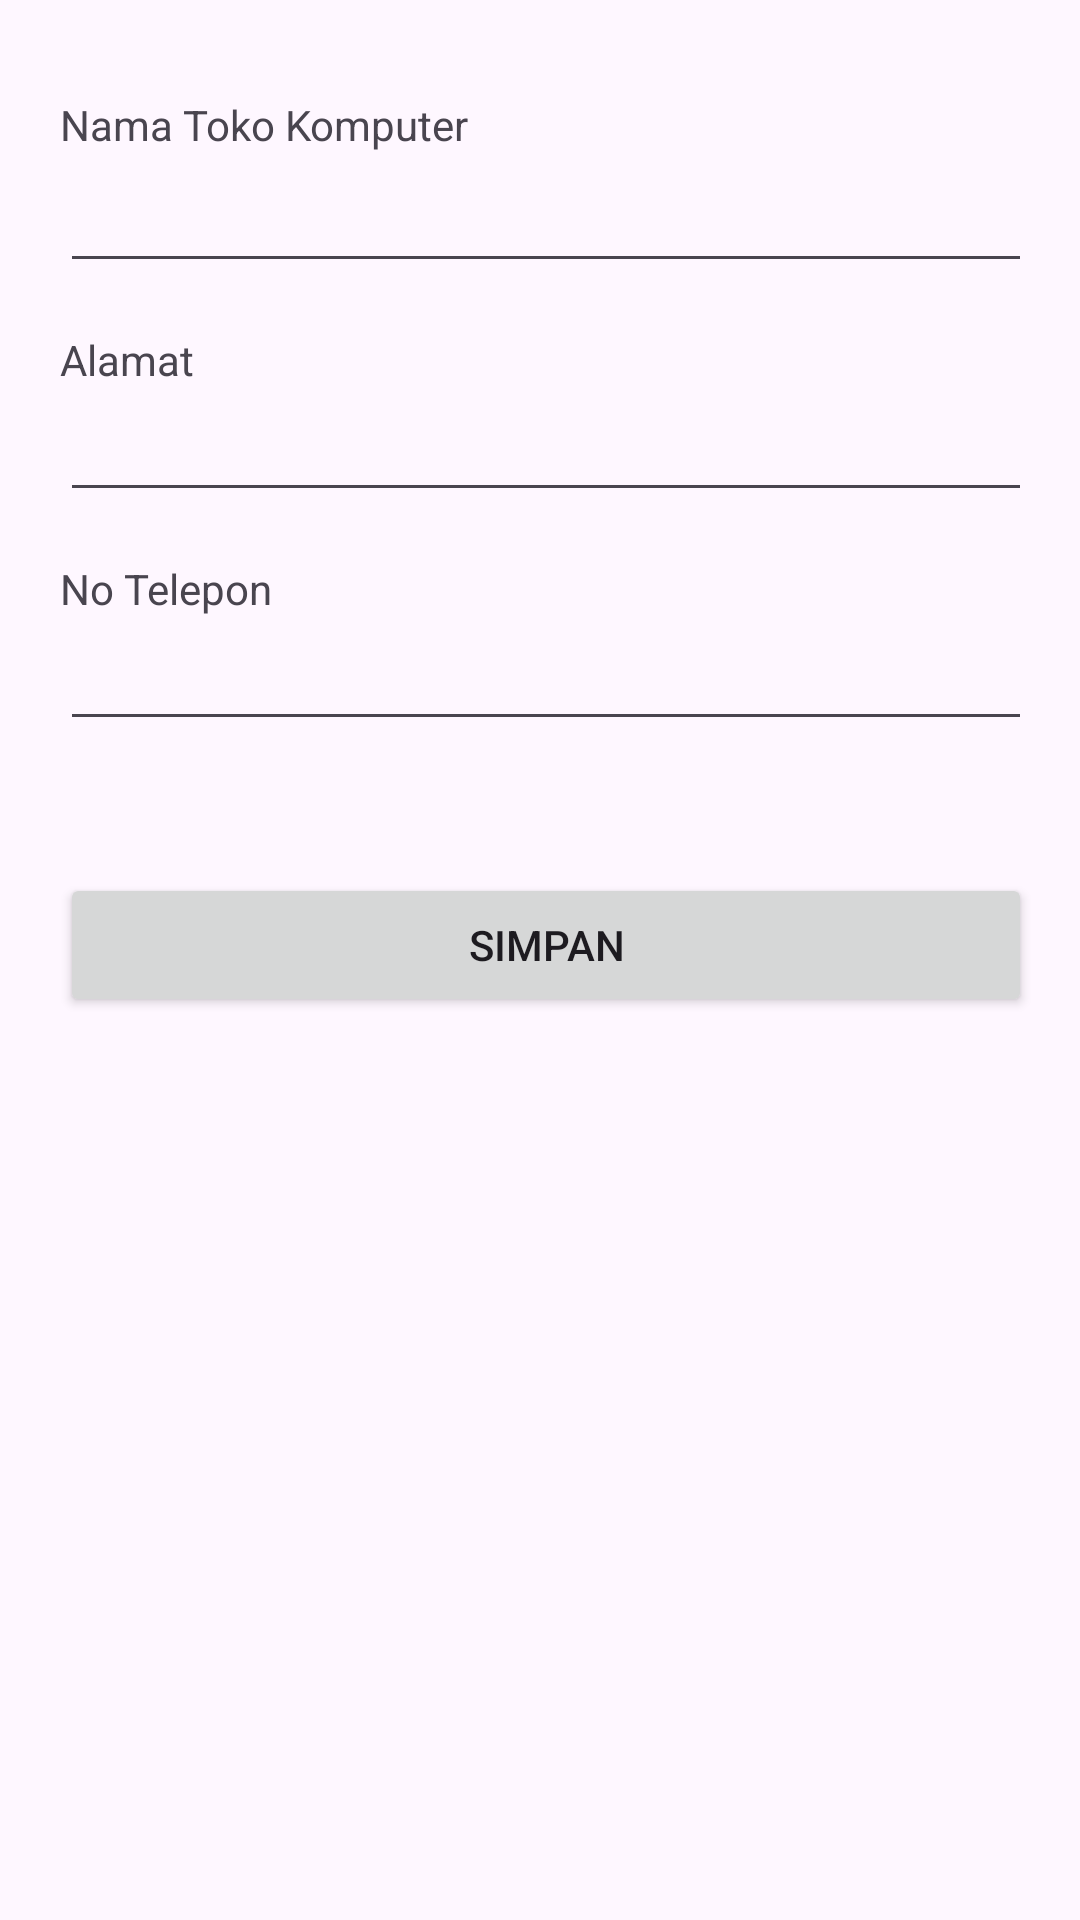

Reconstruct the res/layout file that produces this screen, plus the resources it refers to.
<!-- AndroidManifest.xml: application theme Theme.TokoKomputer -->
<!-- res/layout/fragment_second.xml -->
<?xml version="1.0" encoding="utf-8"?>
 <androidx.core.widget.NestedScrollView xmlns:android="http://schemas.android.com/apk/res/android"
    xmlns:app="http://schemas.android.com/apk/res-auto"
    xmlns:tools="http://schemas.android.com/tools"
    android:layout_width="match_parent"
    android:layout_height="match_parent"
    tools:context=".ui.SecondFragment">

    <androidx.constraintlayout.widget.ConstraintLayout
        android:layout_width="match_parent"
        android:layout_height="match_parent"
        android:padding="16dp">

        <TextView
            android:id="@+id/nameTextView"
            android:layout_width="138dp"
            android:layout_height="21dp"
            android:layout_marginStart="4dp"
            android:layout_marginTop="16dp"
            android:text="Nama Toko Komputer"
            app:layout_constraintStart_toStartOf="parent"
            app:layout_constraintTop_toTopOf="parent" />

        <EditText
            android:id="@+id/nameEditText"
            android:layout_width="0dp"
            android:layout_height="wrap_content"
            android:ems="10"
            android:inputType="text"
            app:layout_constraintEnd_toEndOf="parent"
            app:layout_constraintHorizontal_bias="0.0"
            app:layout_constraintStart_toStartOf="@+id/nameTextView"
            app:layout_constraintTop_toBottomOf="@+id/nameTextView" />

        <TextView
            android:id="@+id/addressTextView"
            android:layout_width="0dp"
            android:layout_height="wrap_content"
            android:layout_marginTop="16dp"
            android:text="Alamat"
            app:layout_constraintEnd_toEndOf="@+id/nameEditText"
            app:layout_constraintStart_toStartOf="@+id/nameEditText"
            app:layout_constraintTop_toBottomOf="@+id/nameEditText" />

        <EditText
            android:id="@+id/addressEditText"
            android:layout_width="0dp"
            android:layout_height="wrap_content"
            android:ems="10"
            android:inputType="text"
            app:layout_constraintEnd_toEndOf="@+id/addressTextView"
            app:layout_constraintStart_toStartOf="@+id/addressTextView"
            app:layout_constraintTop_toBottomOf="@+id/addressTextView" />

        <TextView
            android:id="@+id/telephoneTextView"
            android:layout_width="0dp"
            android:layout_height="wrap_content"
            android:layout_marginTop="16dp"
            android:text="No Telepon"
            app:layout_constraintEnd_toEndOf="@+id/addressEditText"
            app:layout_constraintHorizontal_bias="0.492"
            app:layout_constraintStart_toStartOf="@+id/addressEditText"
            app:layout_constraintTop_toBottomOf="@+id/addressEditText" />

        <EditText
            android:id="@+id/telephoneEditText"
            android:layout_width="0dp"
            android:layout_height="wrap_content"
            android:ems="10"
            android:inputType="text"
            app:layout_constraintEnd_toEndOf="@+id/telephoneTextView"
            app:layout_constraintHorizontal_bias="0.0"
            app:layout_constraintStart_toStartOf="@+id/telephoneTextView"
            app:layout_constraintTop_toBottomOf="@+id/telephoneTextView" />

        <LinearLayout
            android:layout_width="match_parent"
            android:layout_height="wrap_content"
            android:layout_marginTop="44dp"
            android:textColorHighlight="#2196F3"
            android:textColorLink="#2196F3"
            app:layout_constraintEnd_toEndOf="@+id/telephoneEditText"
            app:layout_constraintHorizontal_bias="0.491"
            app:layout_constraintStart_toStartOf="@+id/telephoneEditText"
            app:layout_constraintTop_toBottomOf="@+id/telephoneEditText">

            <Button
                android:id="@+id/deleteButton"
                android:layout_width="wrap_content"
                android:layout_height="wrap_content"
                android:layout_weight="1"
                android:layout_marginEnd="4dp"
                android:visibility="gone"
                android:text="Hapus" />

            <Button
                android:id="@+id/saveButton"
                android:layout_width="wrap_content"
                android:layout_height="wrap_content"
                android:layout_weight="1"
                android:layout_marginStart="4dp"
                android:text="@string/save"/>
        </LinearLayout>

    </androidx.constraintlayout.widget.ConstraintLayout>
</androidx.core.widget.NestedScrollView>
<!-- resources referenced by this layout -->
<resources>
  <string name="save">Simpan</string>
  <style name="Theme.TokoKomputer" parent="Base.Theme.TokoKomputer" />
  <style name="Base.Theme.TokoKomputer" parent="Theme.Material3.DayNight.NoActionBar">
          
          
      </style>
</resources>
